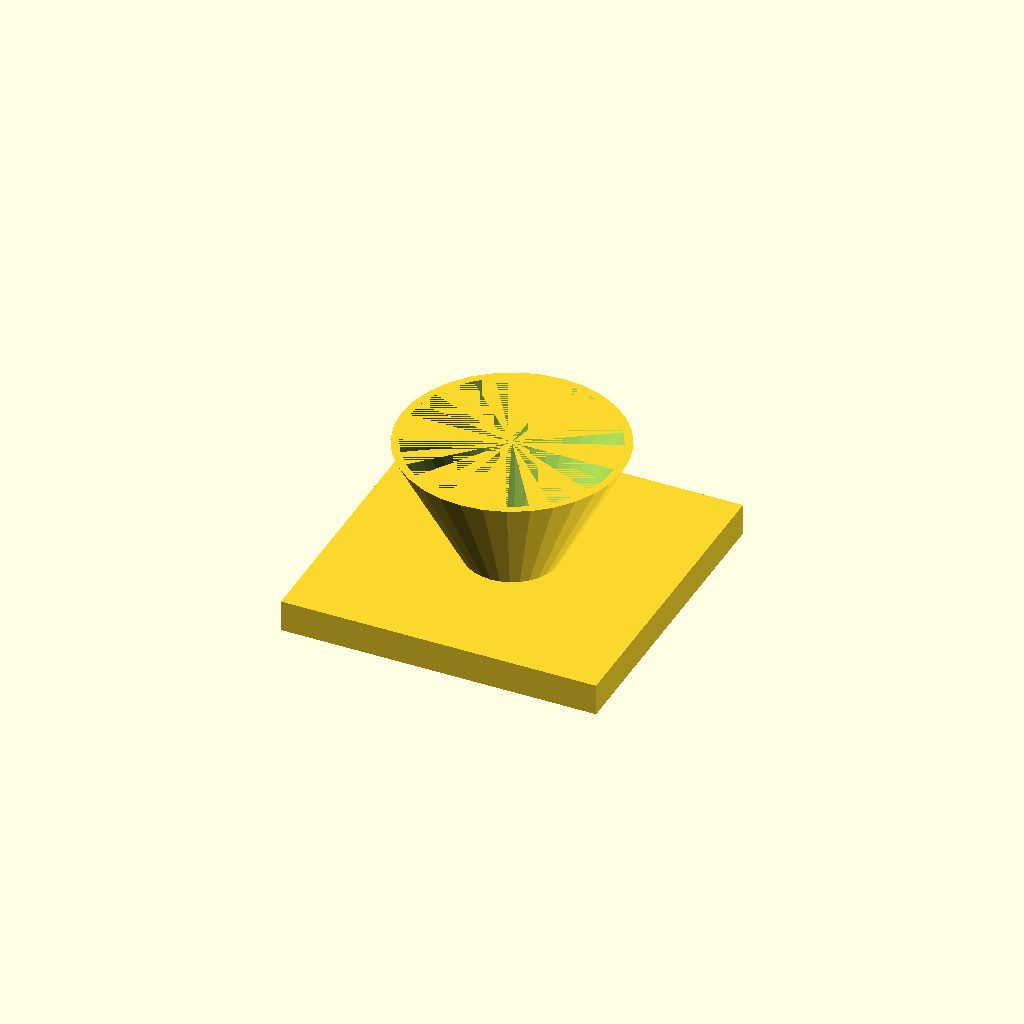
Cell 1 — every parameter at its default value.
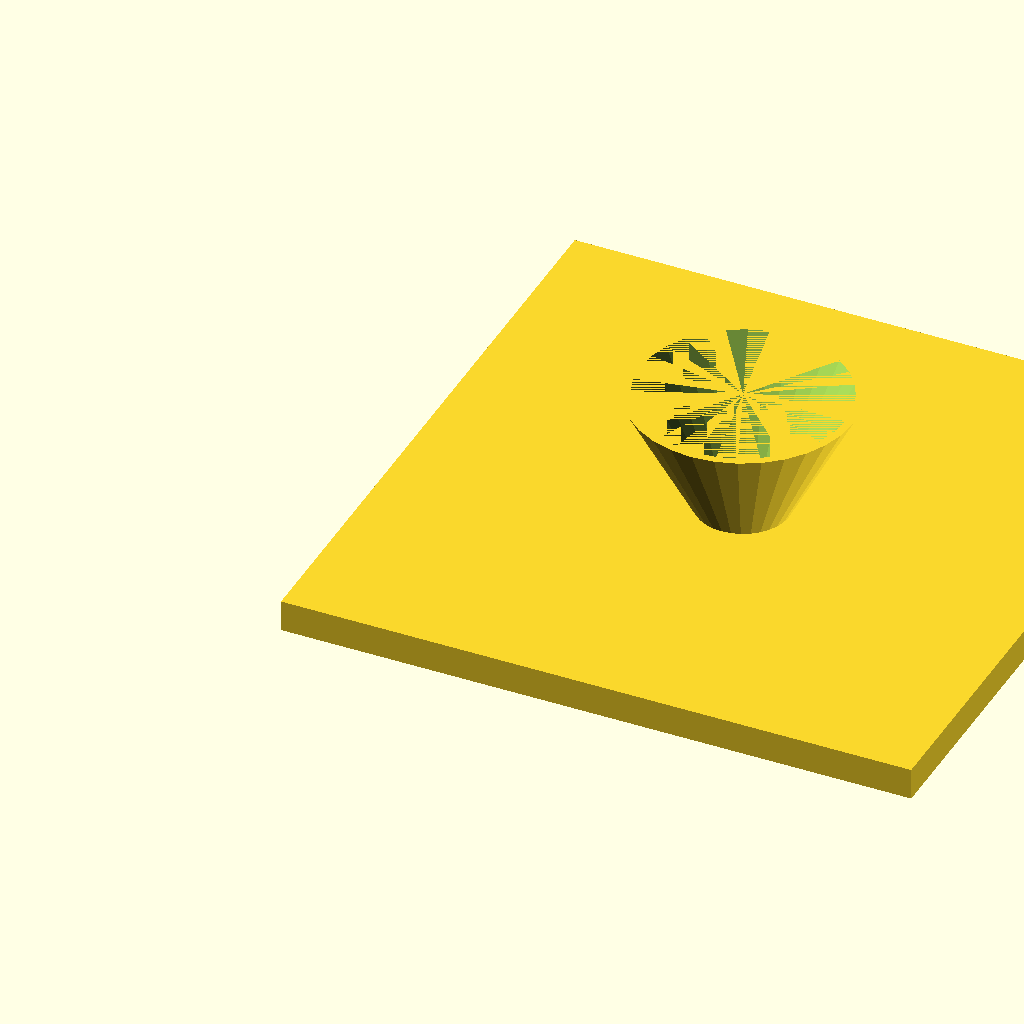
Cell 2: fl = 200 (everything else at default).
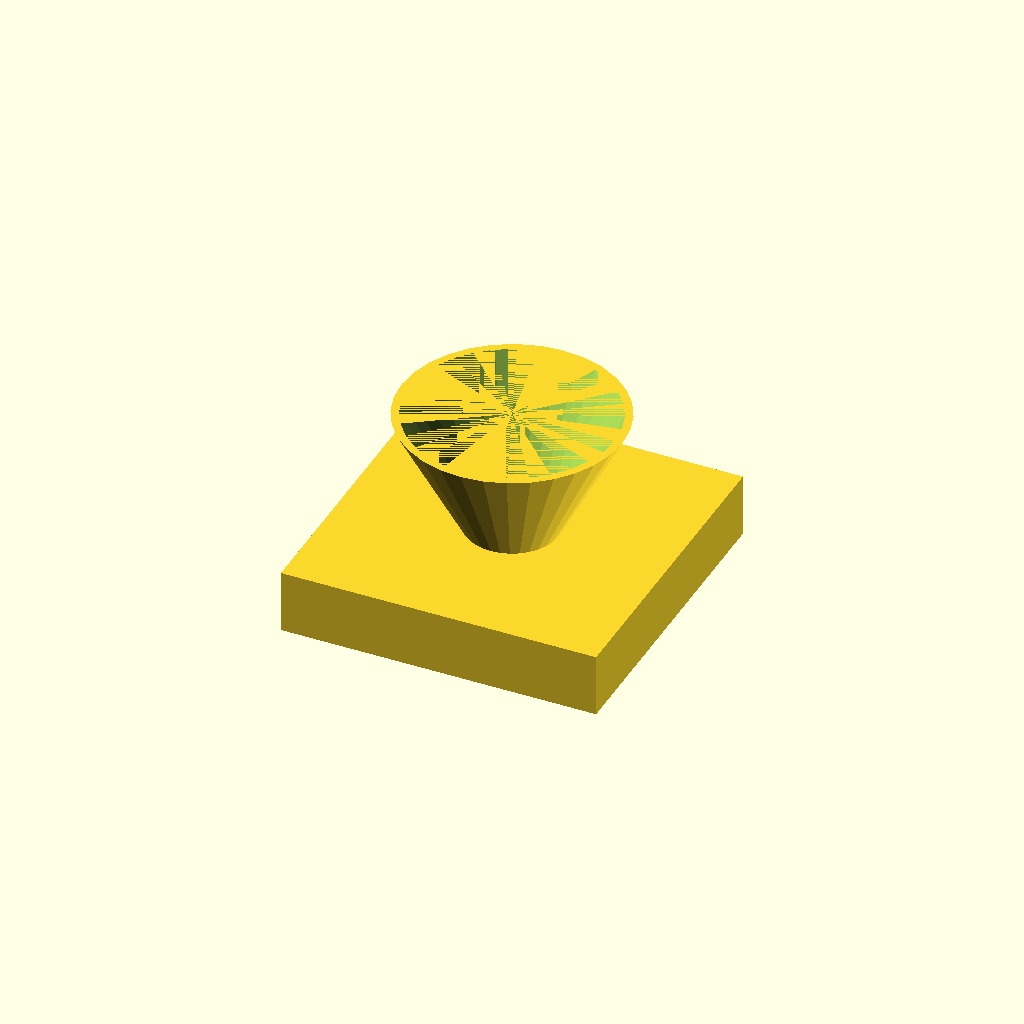
Cell 3: the same model with fl_t = 20.
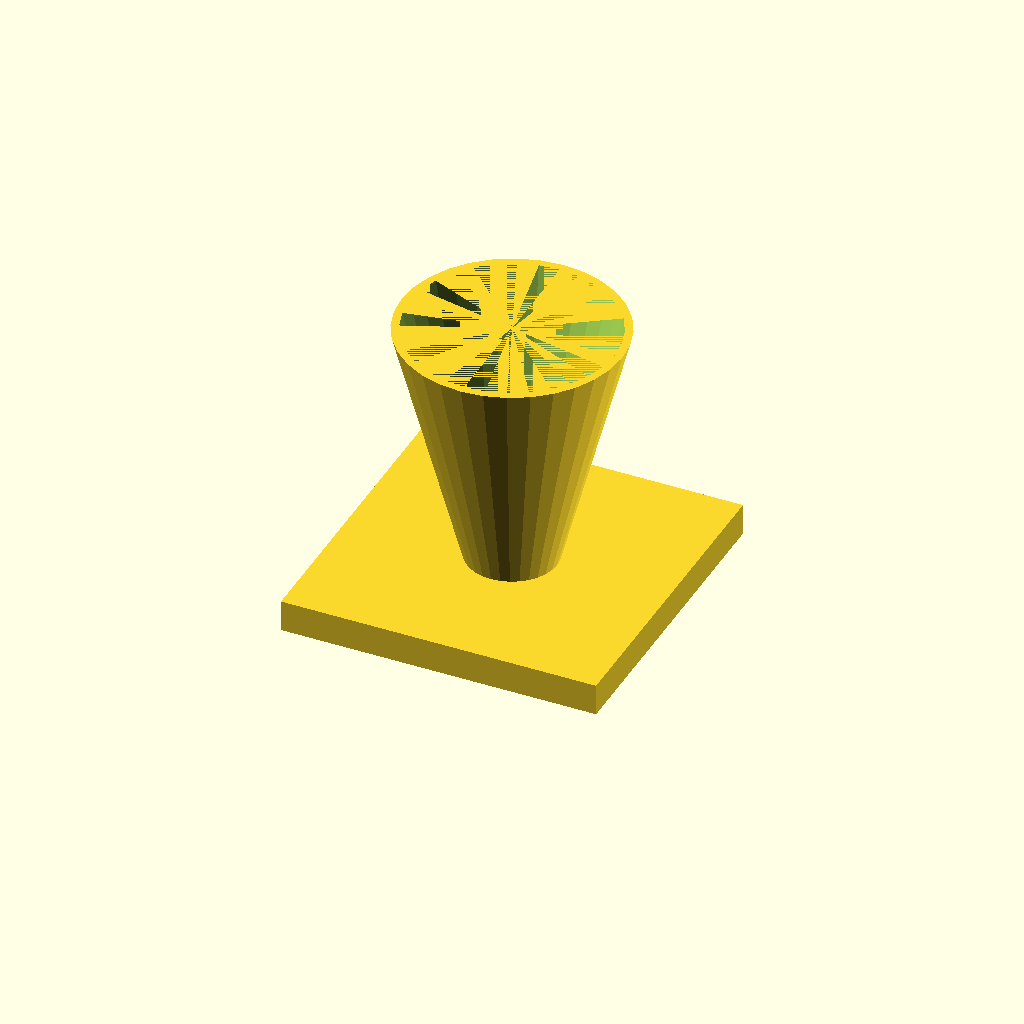
Cell 4 — cone_h set to 80, the other parameters unchanged.
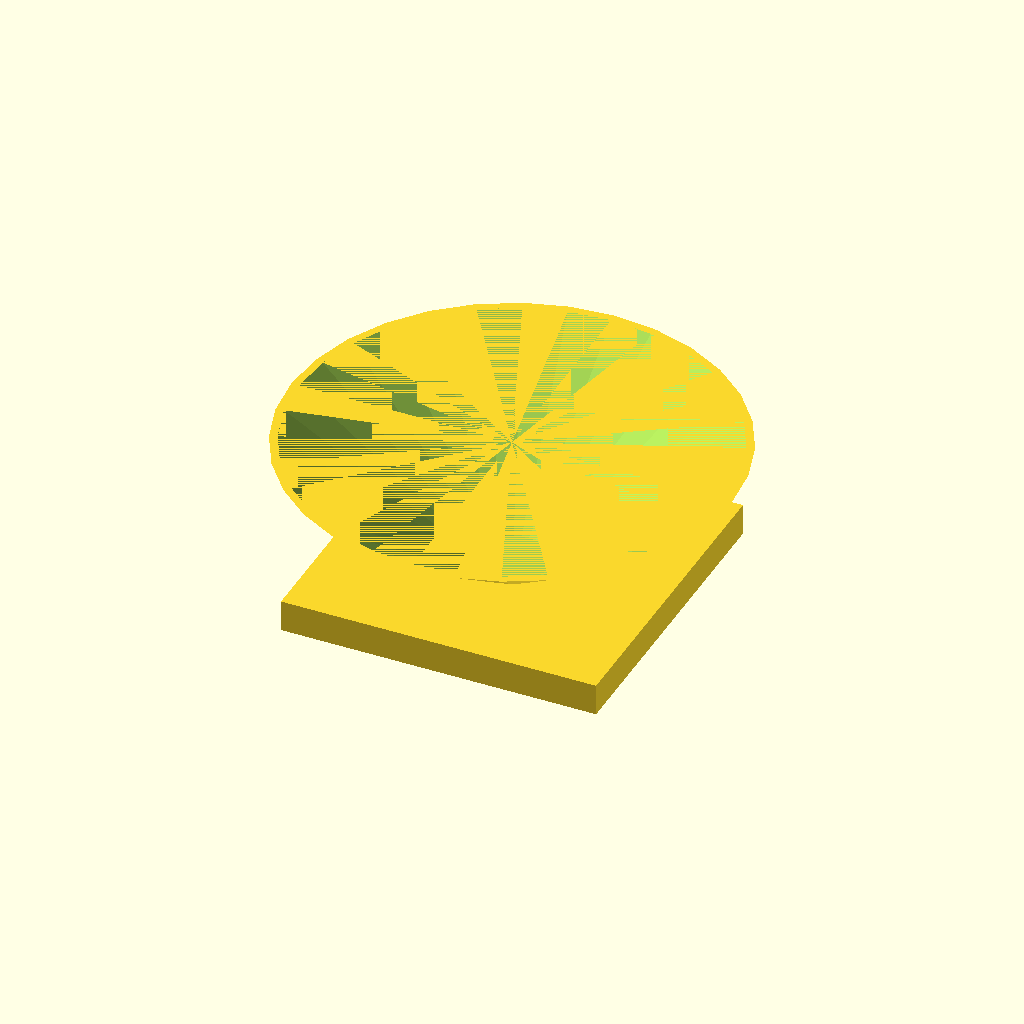
Cell 5 — top_d set to 140, the other parameters unchanged.
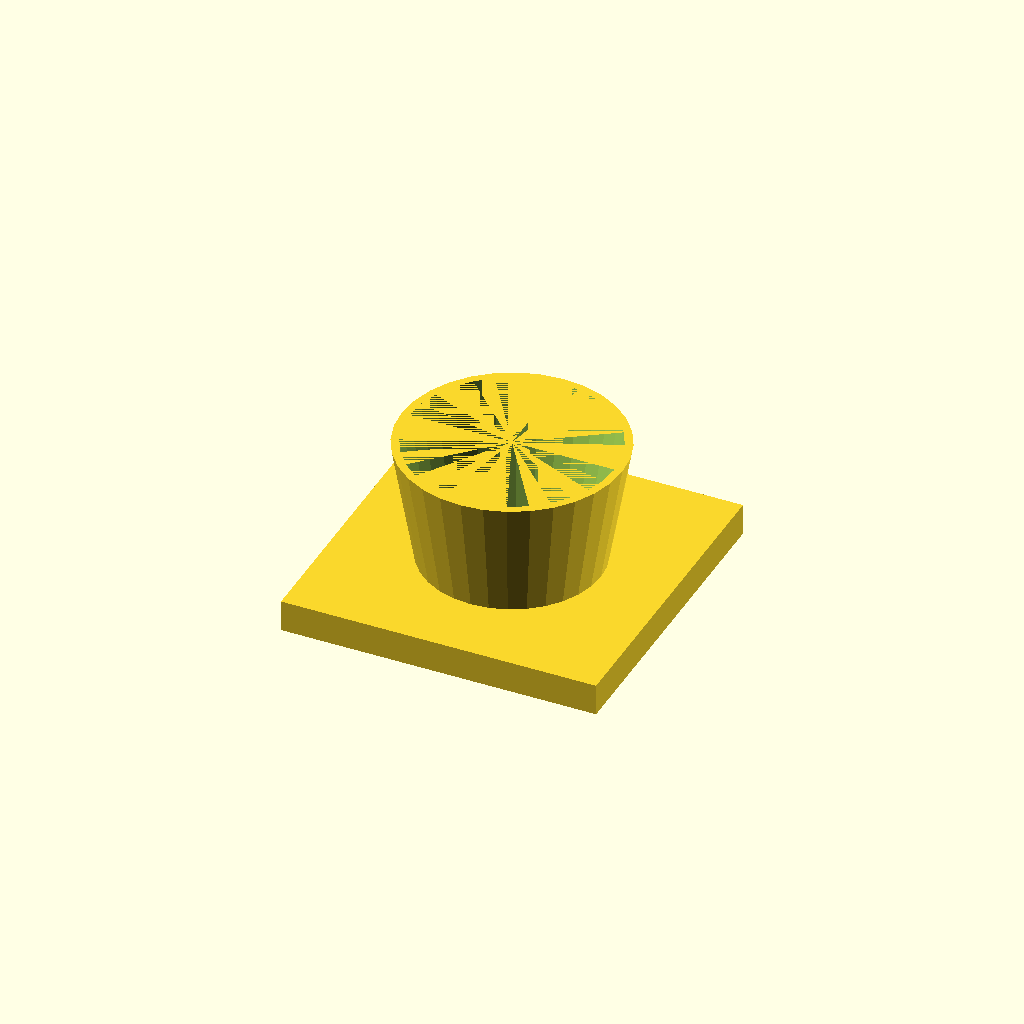
Cell 6: bot_d = 56 (everything else at default).
One fixed orthographic camera (rotation 55°, 0°, 25°; colour scheme Cornfield) for every cell.
OpenSCAD source file optional_data/data/solid3/hopper/part_0169.scad:
$fn = 32;

// ----------------------------------------------------------------------
// Hopper: funnel with square flange
// ----------------------------------------------------------------------

// --- parameters (mm) ---
fl = 100;                 // flange side, X and Y
fl_t = 10;                // flange thickness
cone_h = 40;              // cone height above the flange
top_d = 70;               // cone mouth diameter
bot_d = 28;               // cone spout diameter
wall = 2.5;               // cone wall thickness

bore_d = bot_d - 2 * wall;  // spout bore diameter
total_h = fl_t + cone_h - 1;  // overall height

difference() {
  union() {
    cube([fl, fl, fl_t]);
    translate([fl / 2, fl / 2, fl_t - 1])
      cylinder(h = cone_h, d1 = bot_d, d2 = top_d);
  }
  translate([fl / 2, fl / 2, fl_t - 2])
    cylinder(h = cone_h + 1, d1 = bore_d, d2 = top_d - 2 * wall);
}
Customizer parameters (derived from the source; name, type, default, range or options):
fl: number, default 100
fl_t: number, default 10
cone_h: number, default 40
top_d: number, default 70
bot_d: number, default 28
wall: number, default 2.5
